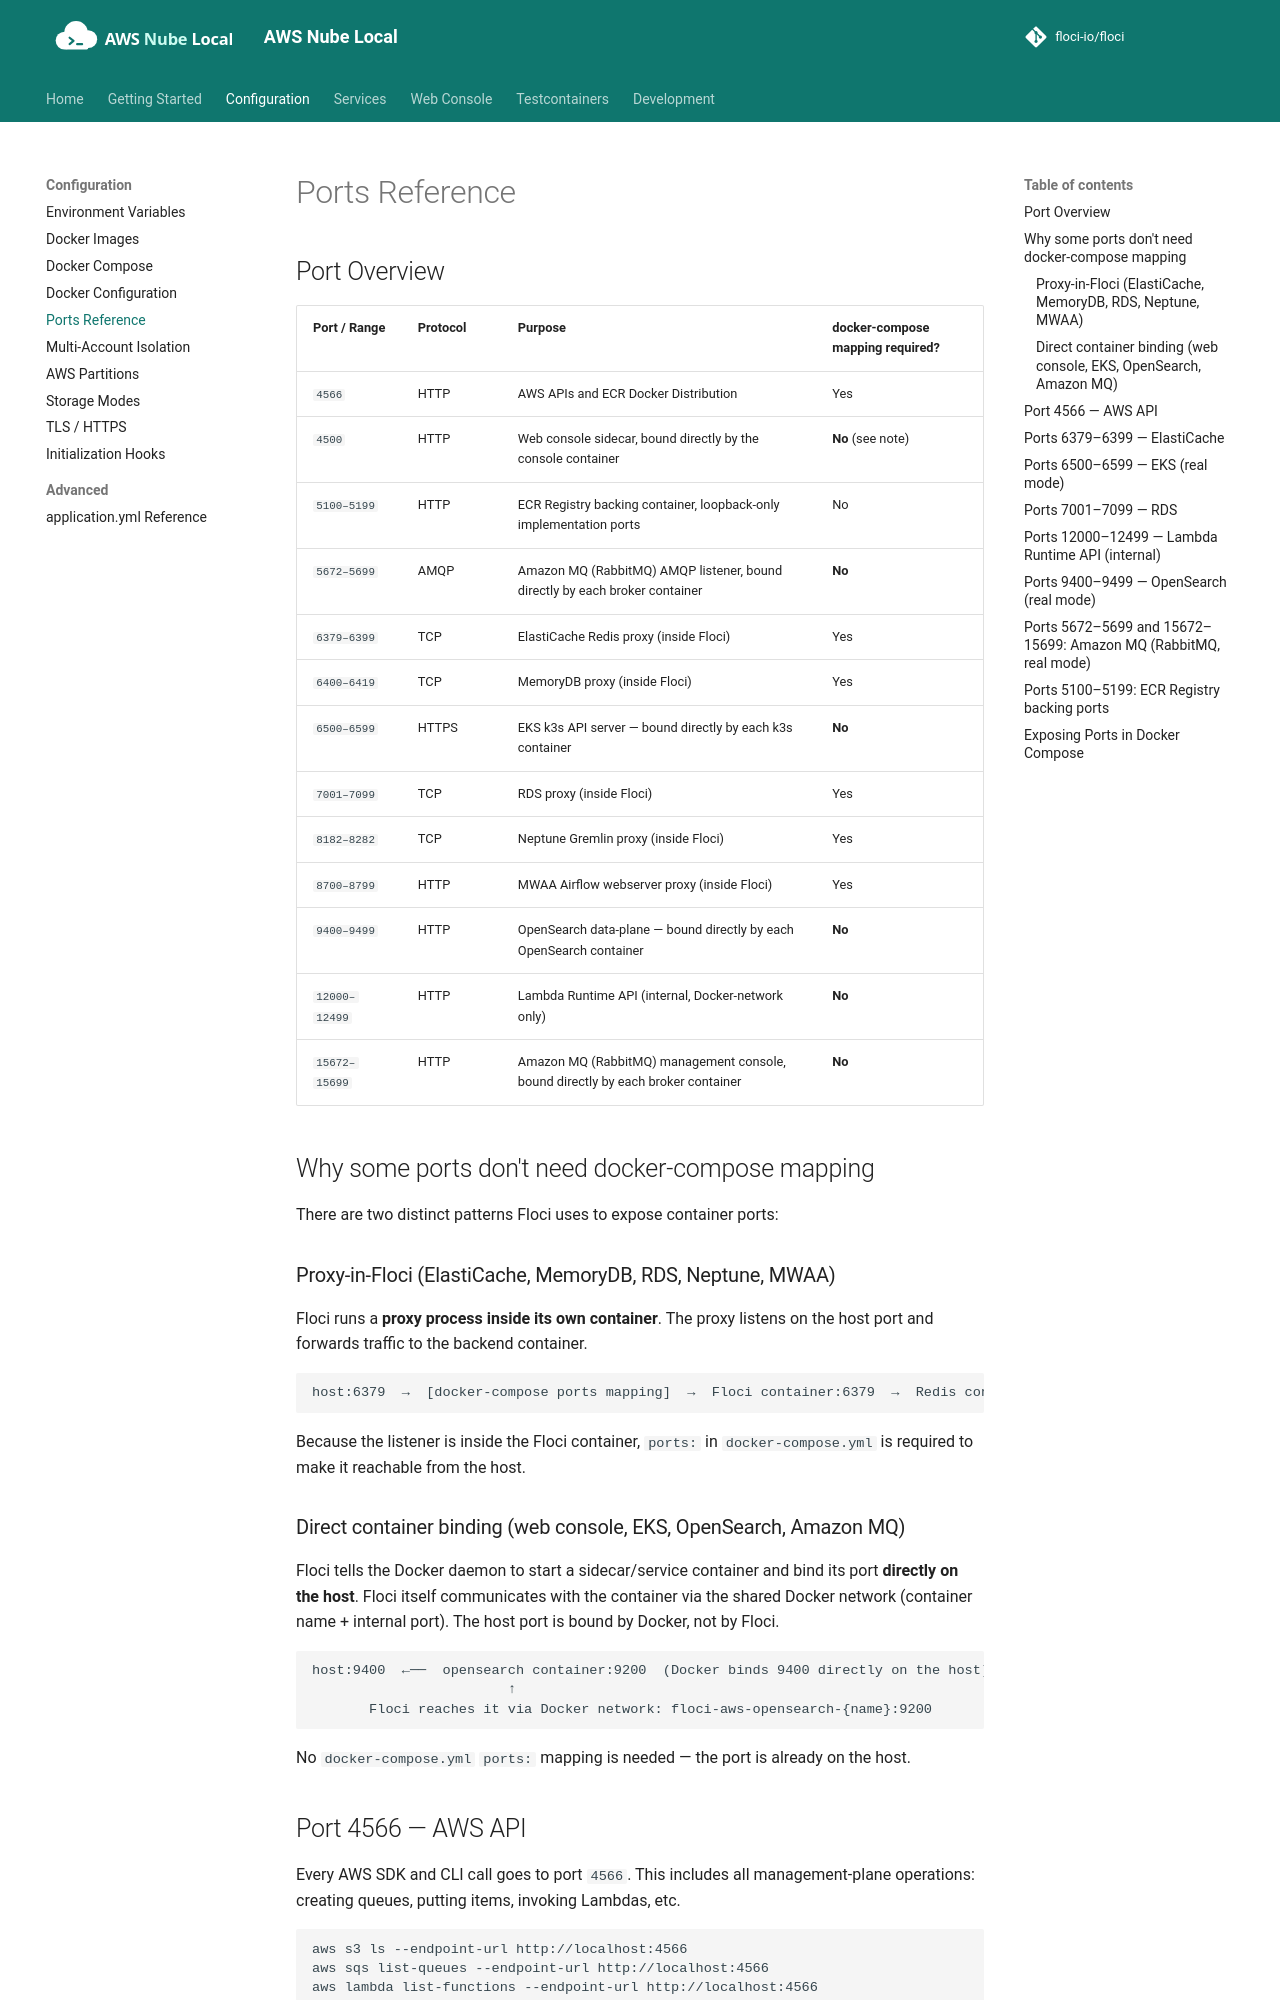

repository: shepro28031628/AWS-LOCAL · page: configuration/ports/index.html · generator: mkdocs

# Ports Reference

## Port Overview

| Port / Range | Protocol | Purpose | docker-compose mapping required? |
|---|---|---|---|
| `4566` | HTTP | AWS APIs and ECR Docker Distribution | Yes |
| `4500` | HTTP | Web console sidecar, bound directly by the console container | **No** (see note) |
| `5100–5199` | HTTP | ECR Registry backing container, loopback-only implementation ports | No |
| `5672–5699` | AMQP | Amazon MQ (RabbitMQ) AMQP listener, bound directly by each broker container | **No** |
| `6379–6399` | TCP | ElastiCache Redis proxy (inside Floci) | Yes |
| `6400–6419` | TCP | MemoryDB proxy (inside Floci) | Yes |
| `6500–6599` | HTTPS | EKS k3s API server — bound directly by each k3s container | **No** |
| `7001–7099` | TCP | RDS proxy (inside Floci) | Yes |
| `8182–8282` | TCP | Neptune Gremlin proxy (inside Floci) | Yes |
| `8700–8799` | HTTP | MWAA Airflow webserver proxy (inside Floci) | Yes |
| `9400–9499` | HTTP | OpenSearch data-plane — bound directly by each OpenSearch container | **No** |
| `12000–12499` | HTTP | Lambda Runtime API (internal, Docker-network only) | **No** |
| `15672–15699` | HTTP | Amazon MQ (RabbitMQ) management console, bound directly by each broker container | **No** |

## Why some ports don't need docker-compose mapping

There are two distinct patterns Floci uses to expose container ports:

### Proxy-in-Floci (ElastiCache, MemoryDB, RDS, Neptune, MWAA)

Floci runs a **proxy process inside its own container**. The proxy listens on the host port and forwards traffic to the backend container.

```
host:6379  →  [docker-compose ports mapping]  →  Floci container:6379  →  Redis container:6379
```

Because the listener is inside the Floci container, `ports:` in `docker-compose.yml` is required to make it reachable from the host.

### Direct container binding (web console, EKS, OpenSearch, Amazon MQ)

Floci tells the Docker daemon to start a sidecar/service container and bind its port **directly on the host**. Floci itself communicates with the container via the shared Docker network (container name + internal port). The host port is bound by Docker, not by Floci.

```
host:9400  ←──  opensearch container:9200  (Docker binds 9400 directly on the host)
                        ↑
       Floci reaches it via Docker network: floci-aws-opensearch-{name}:9200
```

No `docker-compose.yml` `ports:` mapping is needed — the port is already on the host.

## Port 4566 — AWS API

Every AWS SDK and CLI call goes to port `4566`. This includes all management-plane operations: creating queues, putting items, invoking Lambdas, etc.

```bash
aws s3 ls --endpoint-url http://localhost:4566
aws sqs list-queues --endpoint-url http://localhost:4566
aws lambda list-functions --endpoint-url http://localhost:4566
```
